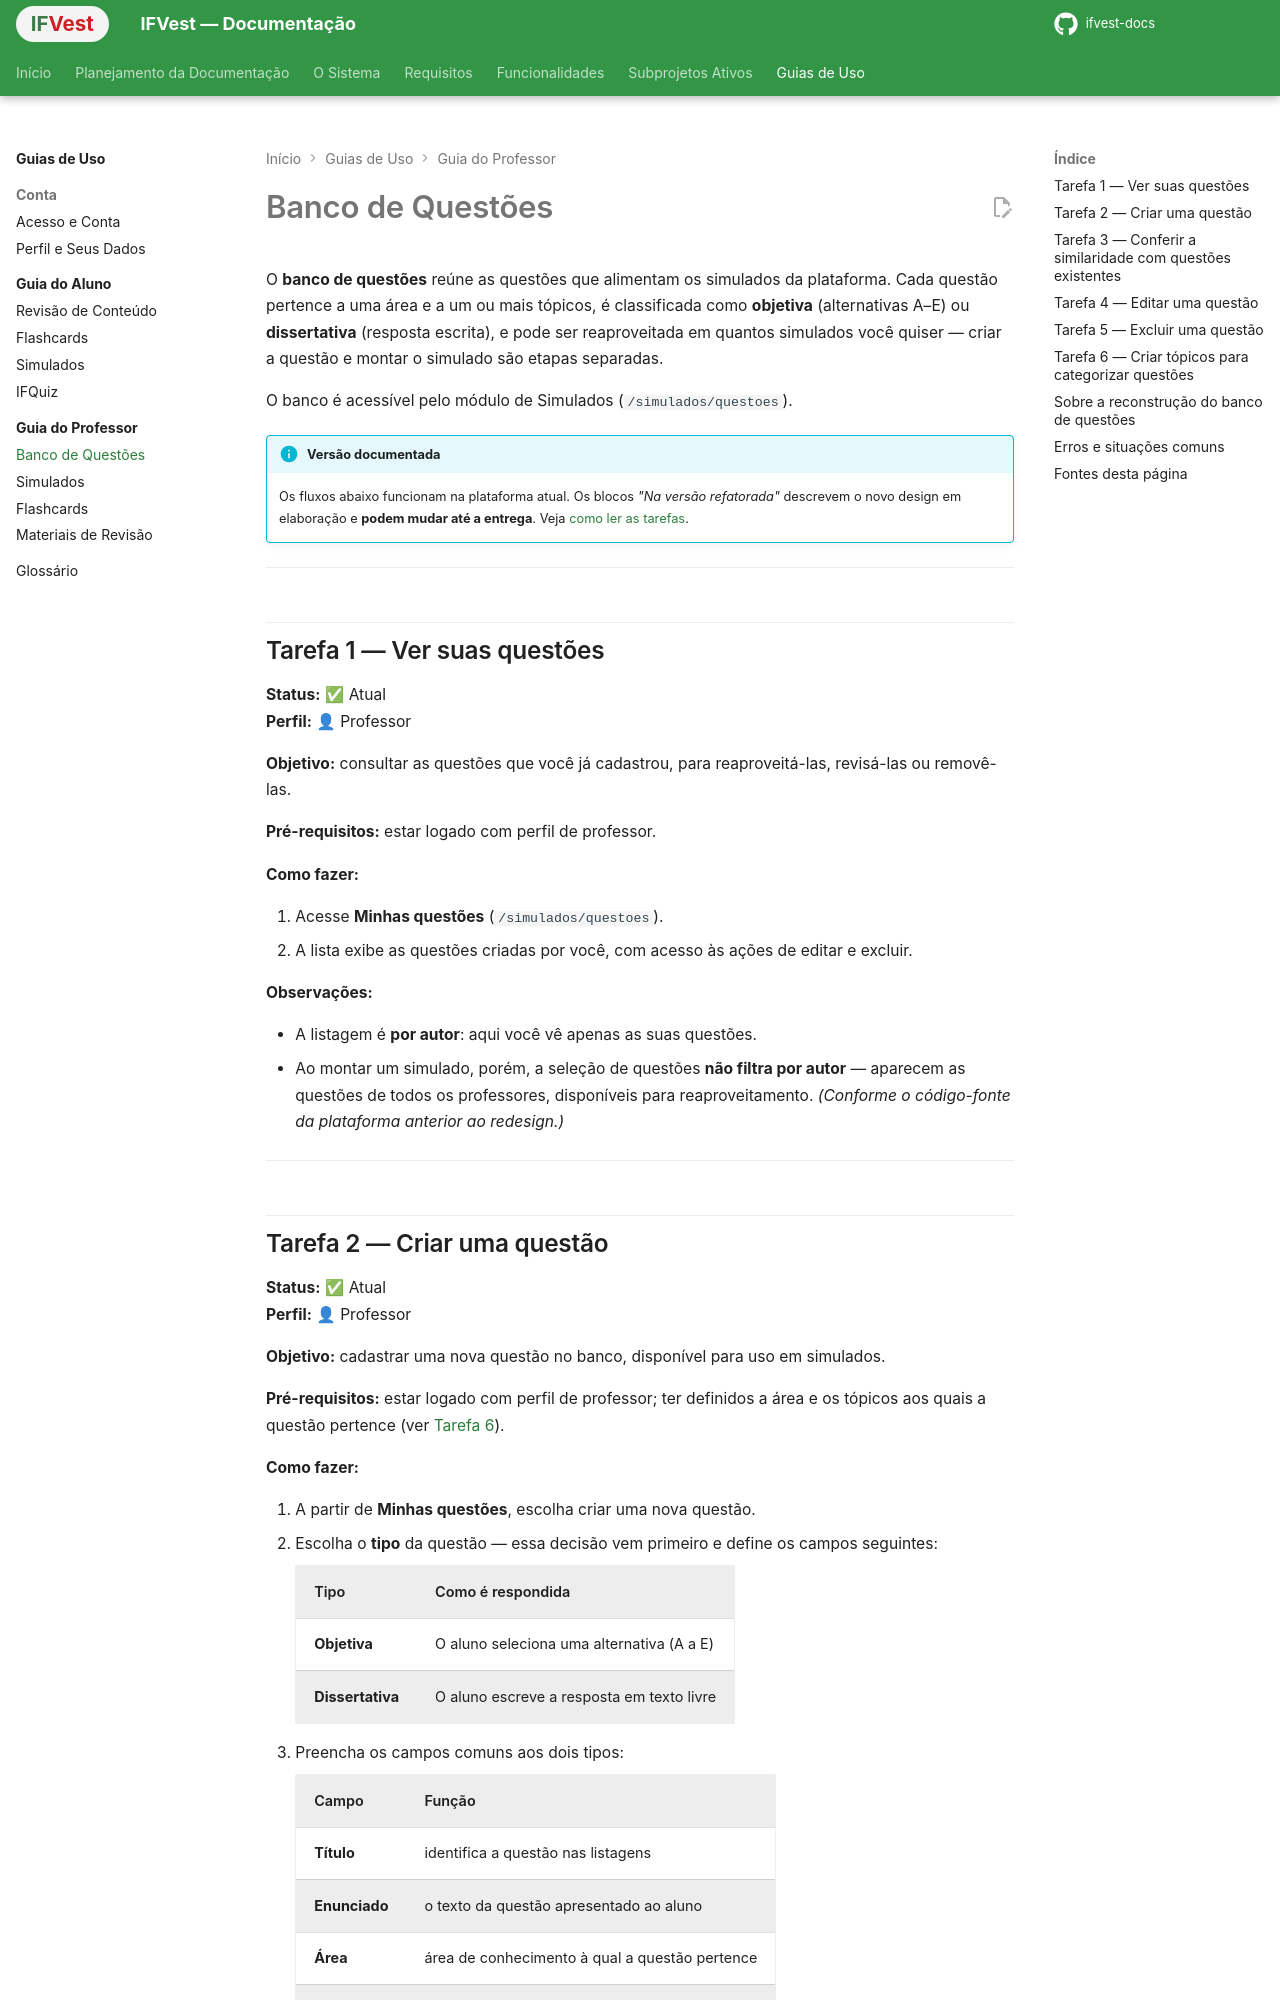

repository: IthaloCavalcante/ifvest-docs · page: guias/professor/banco-de-questoes/index.html · generator: mkdocs

# Banco de Questões

O **banco de questões** reúne as questões que alimentam os simulados da plataforma. Cada questão pertence a uma área e a um ou mais tópicos, é classificada como **objetiva** (alternativas A–E) ou **dissertativa** (resposta escrita), e pode ser reaproveitada em quantos simulados você quiser — criar a questão e montar o simulado são etapas separadas.

O banco é acessível pelo módulo de Simulados (`/simulados/questoes`).

!!! info "Versão documentada"
    Os fluxos abaixo funcionam na plataforma atual. Os blocos *"Na versão refatorada"* descrevem o novo design em elaboração e **podem mudar até a entrega**. Veja [como ler as tarefas](index.md#como-ler-as-tarefas-deste-guia).

---

## Tarefa 1 — Ver suas questões

**Status:** ✅ Atual  
**Perfil:** 👤 Professor

**Objetivo:** consultar as questões que você já cadastrou, para reaproveitá-las, revisá-las ou removê-las.

**Pré-requisitos:** estar logado com perfil de professor.

**Como fazer:**

1. Acesse **Minhas questões** (`/simulados/questoes`).
2. A lista exibe as questões criadas por você, com acesso às ações de editar e excluir.

**Observações:**

- A listagem é **por autor**: aqui você vê apenas as suas questões.
- Ao montar um simulado, porém, a seleção de questões **não filtra por autor** — aparecem as questões de todos os professores, disponíveis para reaproveitamento. *(Conforme o código-fonte da plataforma anterior ao redesign.)*

---
